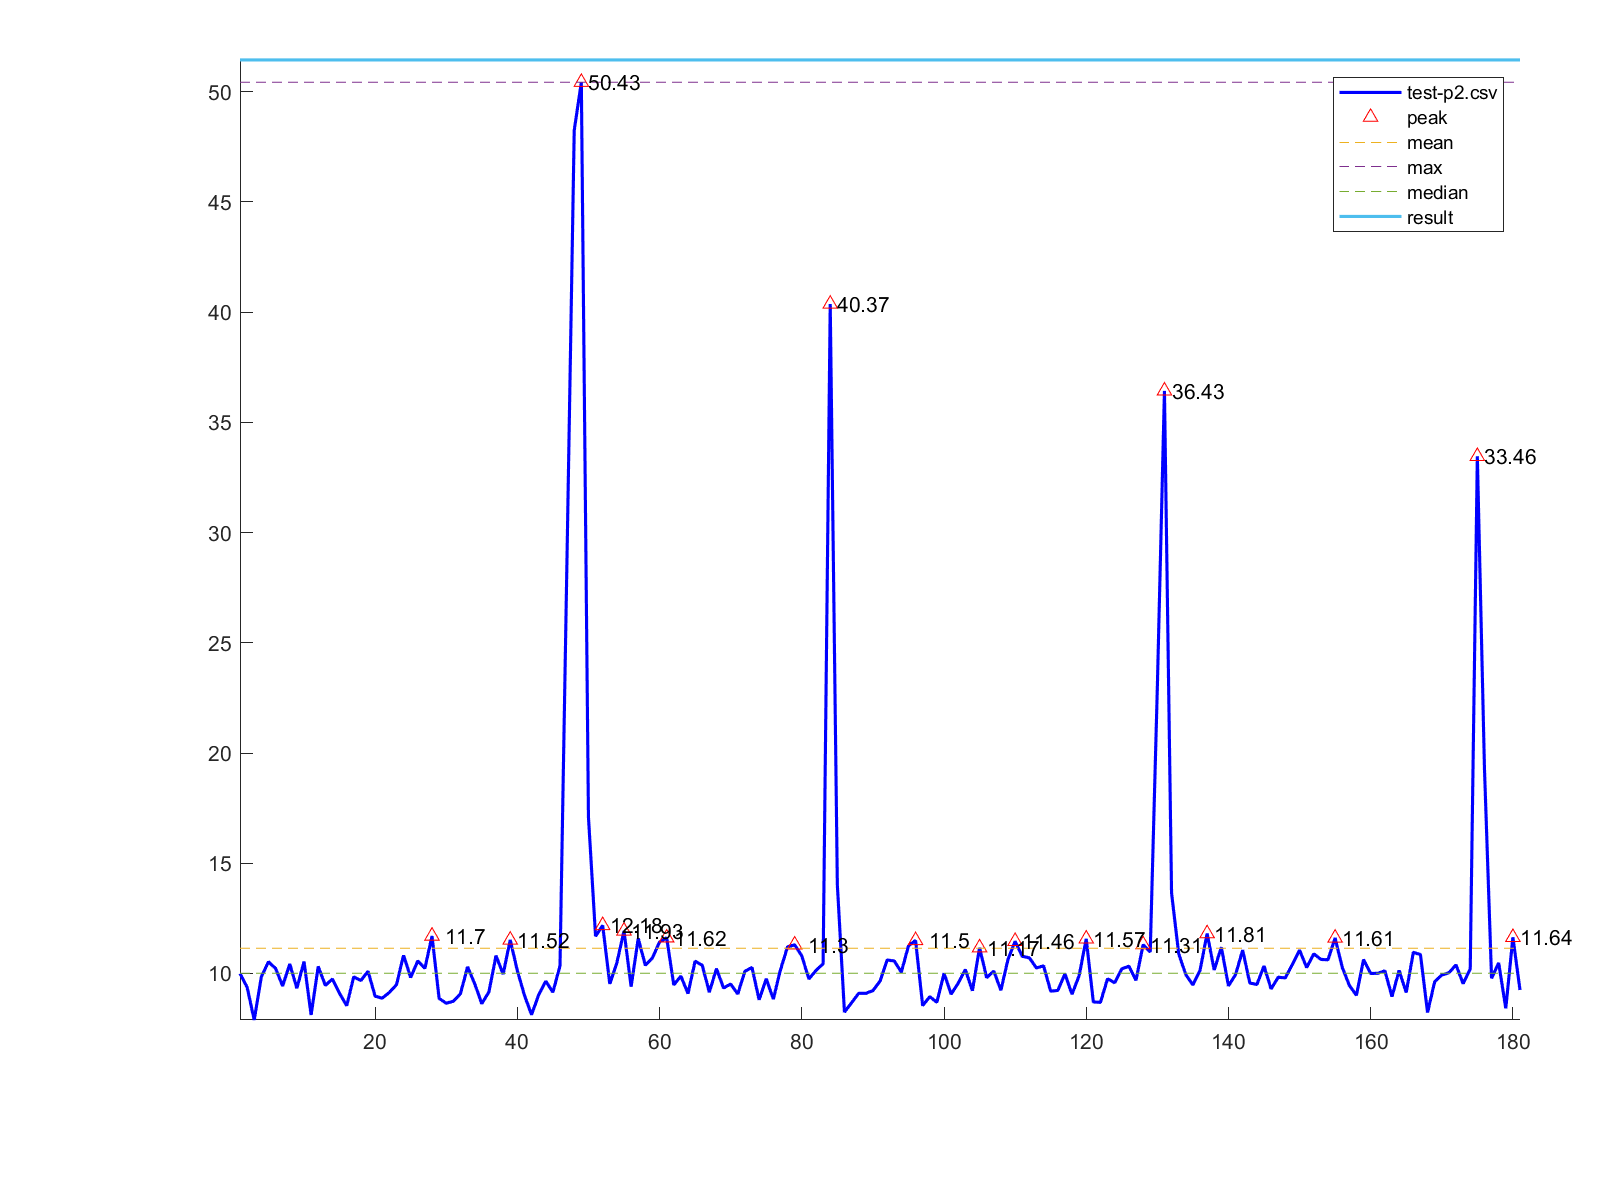

The file beside this chart, header and first rows:
1, 10.0
2, 9.38
3, 7.89
4, 9.85
5, 10.53
6, 10.23
7, 9.43
8, 10.43
9, 9.33
10, 10.54
11, 8.12
12, 10.32
13, 9.46
14, 9.75
15, 9.1
16, 8.54
17, 9.85
18, 9.68
19, 10.1
20, 8.97
21, 8.88
22, 9.14
23, 9.49
24, 10.82
25, 9.82
26, 10.57
27, 10.23
28, 11.7
29, 8.87
30, 8.65
31, 8.74
32, 9.08
33, 10.3
34, 9.54
35, 8.63
36, 9.16
37, 10.81
38, 9.97
39, 11.52
40, 10.13
41, 9.01
42, 8.13
43, 9.03
44, 9.65
45, 9.15
46, 10.35
47, 29.15
48, 48.25
49, 50.43
50, 17.1
51, 11.69
52, 12.18
53, 9.53
54, 10.49
55, 11.93
56, 9.4
57, 11.59
58, 10.37
59, 10.71
60, 11.43
61, 11.62
... 120 more rows
